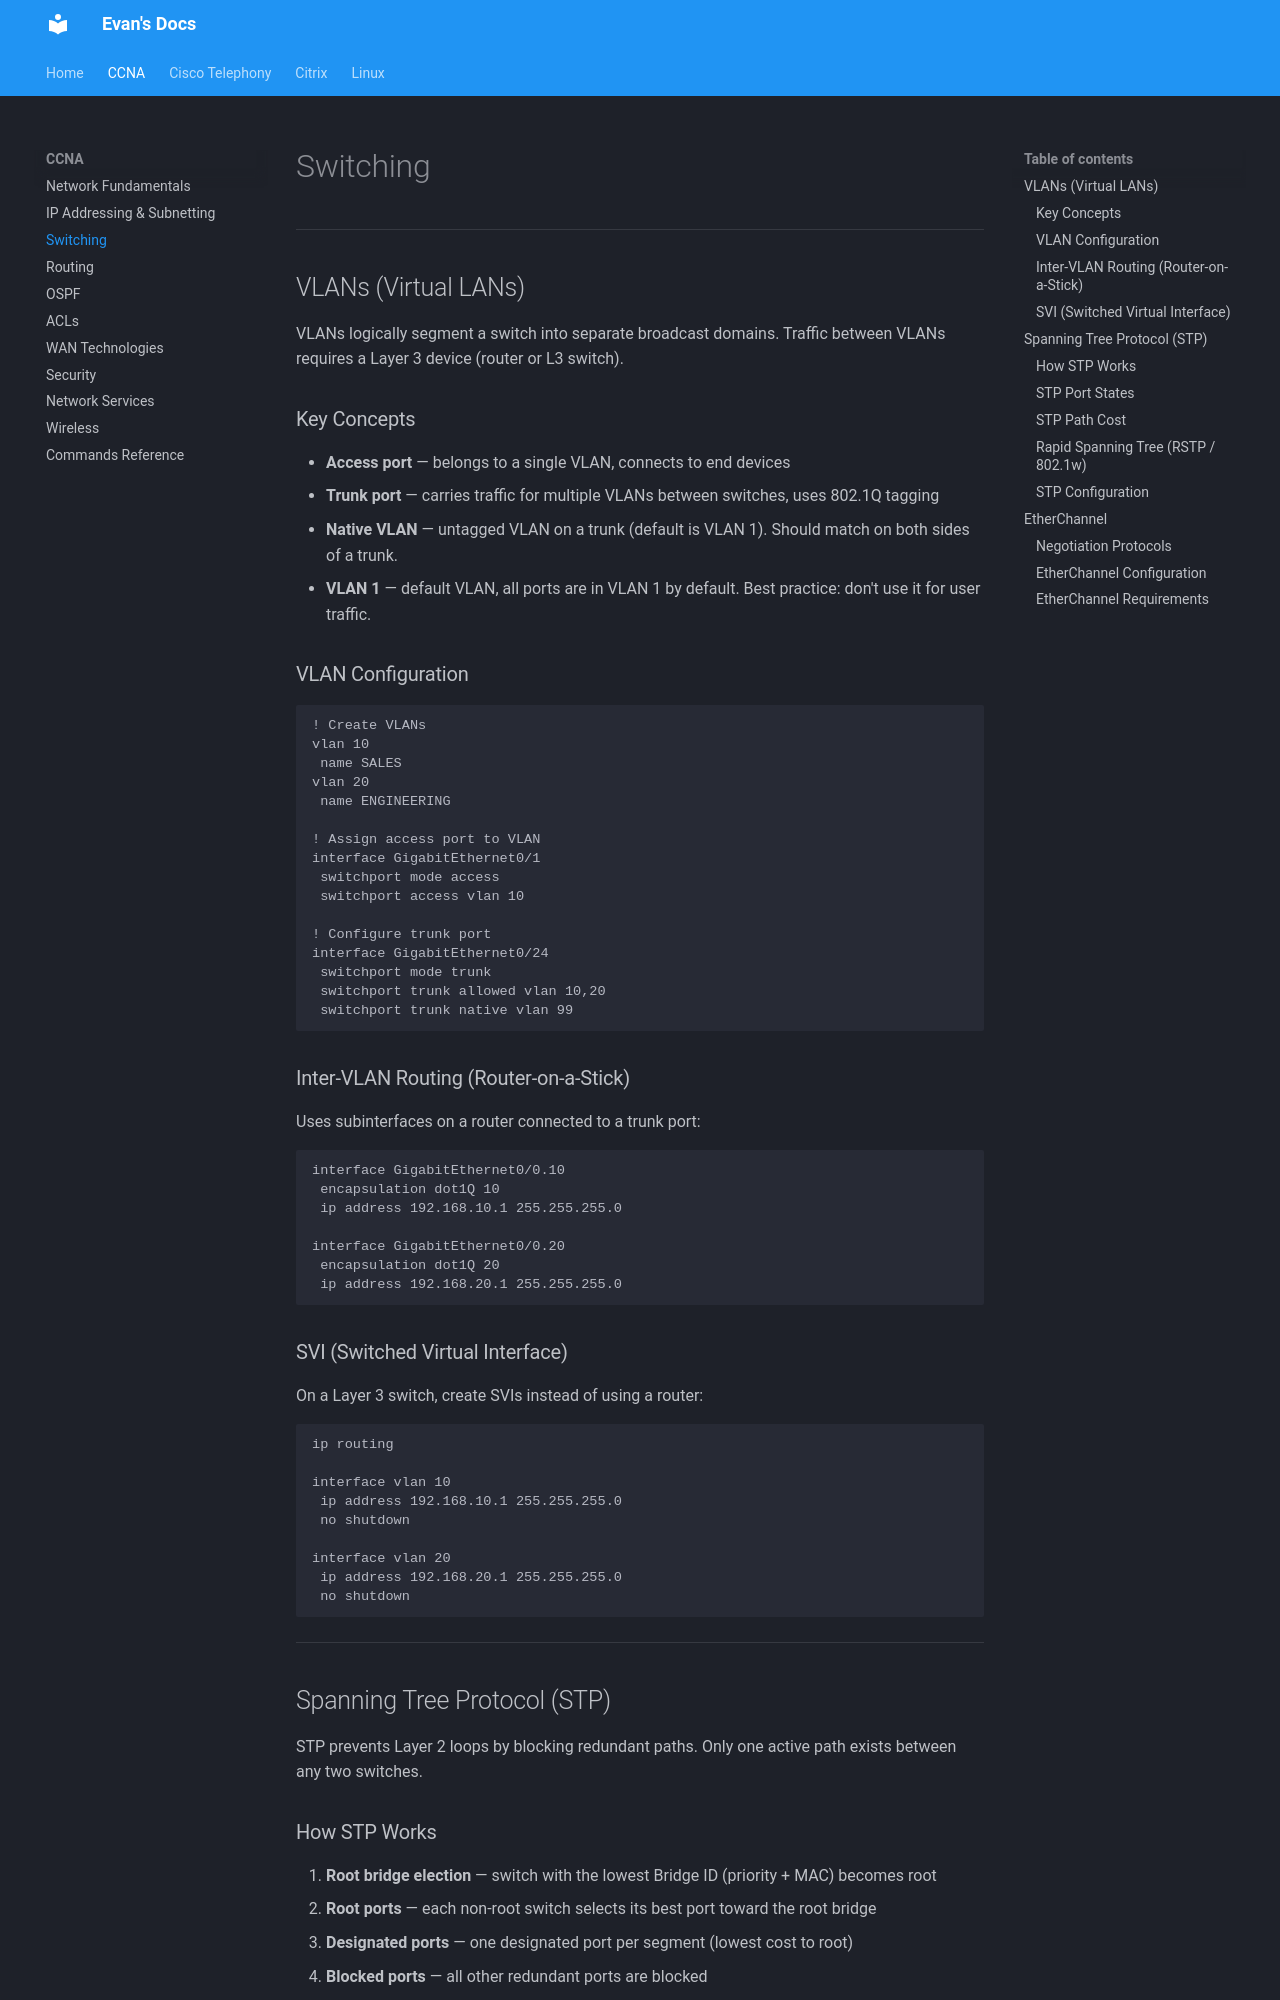

repository: evanhumphry/docs · page: ccna/switching/index.html · generator: mkdocs

# Switching

---

## VLANs (Virtual LANs)

VLANs logically segment a switch into separate broadcast domains. Traffic between VLANs requires a Layer 3 device (router or L3 switch).

### Key Concepts

- **Access port** — belongs to a single VLAN, connects to end devices
- **Trunk port** — carries traffic for multiple VLANs between switches, uses 802.1Q tagging
- **Native VLAN** — untagged VLAN on a trunk (default is VLAN 1). Should match on both sides of a trunk.
- **VLAN 1** — default VLAN, all ports are in VLAN 1 by default. Best practice: don't use it for user traffic.

### VLAN Configuration

```
! Create VLANs
vlan 10
 name SALES
vlan 20
 name ENGINEERING

! Assign access port to VLAN
interface GigabitEthernet0/1
 switchport mode access
 switchport access vlan 10

! Configure trunk port
interface GigabitEthernet0/24
 switchport mode trunk
 switchport trunk allowed vlan 10,20
 switchport trunk native vlan 99
```

### Inter-VLAN Routing (Router-on-a-Stick)

Uses subinterfaces on a router connected to a trunk port:

```
interface GigabitEthernet0/0.10
 encapsulation dot1Q 10
 ip address 192.168.10.1 255.255.255.0

interface GigabitEthernet0/0.20
 encapsulation dot1Q 20
 ip address 192.168.20.1 255.255.255.0
```

### SVI (Switched Virtual Interface)

On a Layer 3 switch, create SVIs instead of using a router:

```
ip routing

interface vlan 10
 ip address 192.168.10.1 255.255.255.0
 no shutdown

interface vlan 20
 ip address 192.168.20.1 255.255.255.0
 no shutdown
```

---

## Spanning Tree Protocol (STP)

STP prevents Layer 2 loops by blocking redundant paths. Only one active path exists between any two switches.

### How STP Works

1. **Root bridge election** — switch with the lowest Bridge ID (priority + MAC) becomes root
2. **Root ports** — each non-root switch selects its best port toward the root bridge
3. **Designated ports** — one designated port per segment (lowest cost to root)
4. **Blocked ports** — all other redundant ports are blocked
